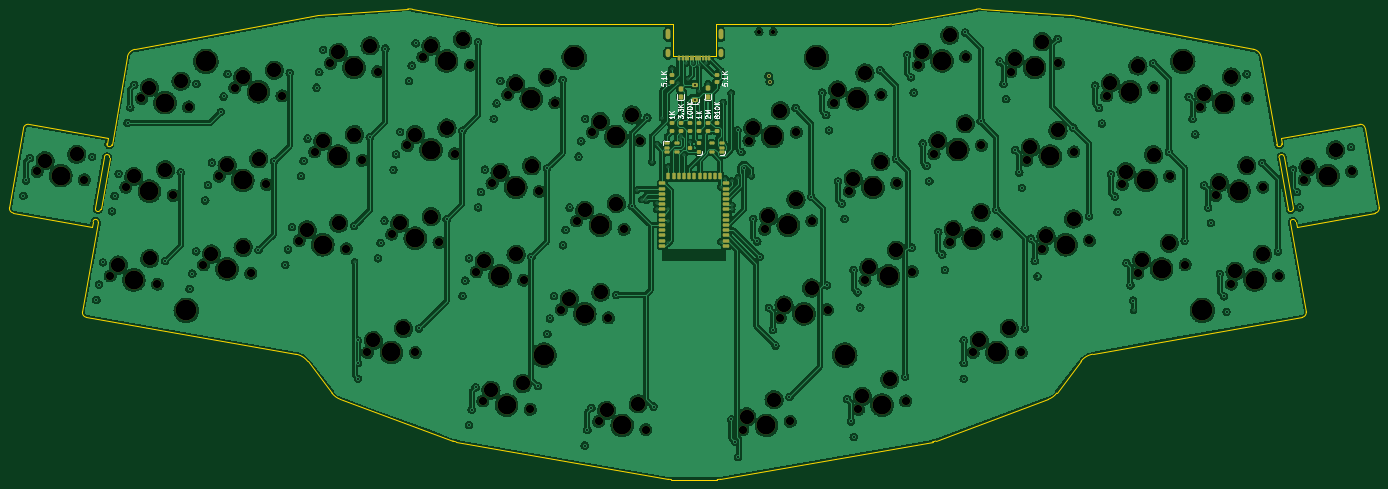
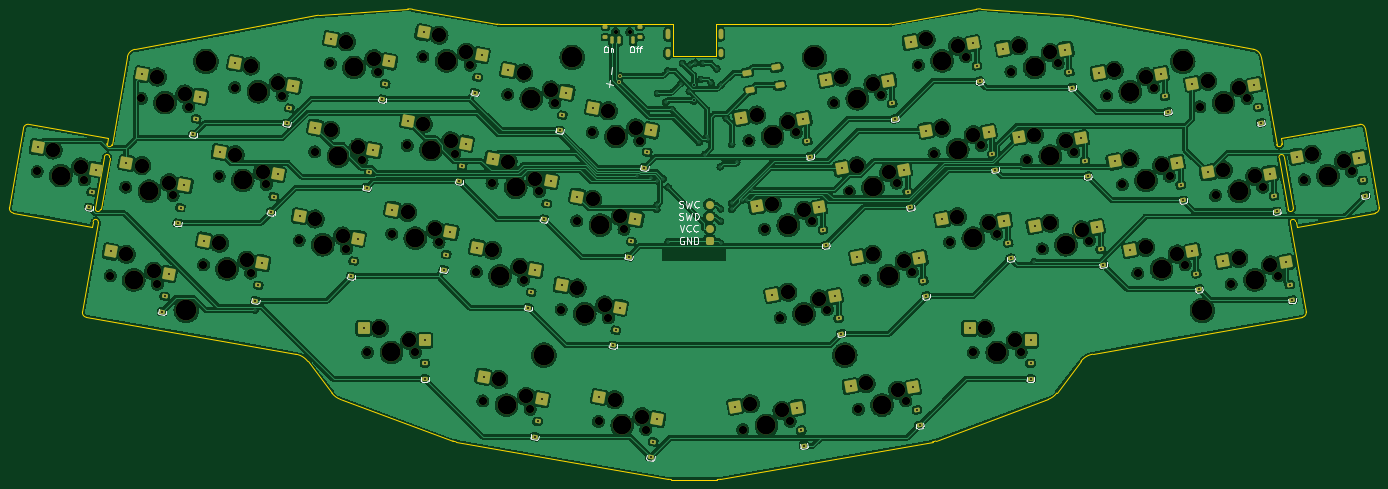
Circuit board: 11 layer files. Board 289.9 x 99.6 mm.
- bottom_copper: TK44-CuBottom.gbr (1187400 bytes)
- top_copper: TK44-CuTop.gbr (1302318 bytes)
- outline: TK44-EdgeCuts.gbr (4801 bytes)
- bottom_mask: TK44-MaskBottom.gbr (22183 bytes)
- top_mask: TK44-MaskTop.gbr (13108 bytes)
- drill: TK44-NPTH.drl (4281 bytes)
- drill: TK44-PTH.drl (4161 bytes)
- paste: TK44-PasteBottom.gbr (8990 bytes)
- paste: TK44-PasteTop.gbr (4805 bytes)
- bottom_silk: TK44-SilkBottom.gbr (20449 bytes)
- top_silk: TK44-SilkTop.gbr (9236 bytes)

=== bottom_copper: TK44-CuBottom.gbr (1187400 bytes, source omitted) ===
=== top_copper: TK44-CuTop.gbr (1302318 bytes, source omitted) ===
=== outline: TK44-EdgeCuts.gbr ===
%TF.GenerationSoftware,KiCad,Pcbnew,(6.0.2)*%
%TF.CreationDate,2022-04-05T05:22:49+08:00*%
%TF.ProjectId,TK44,544b3434-2e6b-4696-9361-645f70636258,rev?*%
%TF.SameCoordinates,Original*%
%TF.FileFunction,Profile,NP*%
%FSLAX46Y46*%
G04 Gerber Fmt 4.6, Leading zero omitted, Abs format (unit mm)*
G04 Created by KiCad (PCBNEW (6.0.2)) date 2022-04-05 05:22:49*
%MOMM*%
%LPD*%
G01*
G04 APERTURE LIST*
%TA.AperFunction,Profile*%
%ADD10C,0.100000*%
%TD*%
G04 APERTURE END LIST*
D10*
X249496414Y-112495250D02*
X267427422Y-109333530D01*
X212275006Y-119170000D02*
X212275006Y-112556019D01*
X89355427Y-117830704D02*
G75*
G03*
X87752206Y-119449560I367354J-1967103D01*
G01*
X66909104Y-133710854D02*
G75*
G03*
X65750649Y-134522013I-173647J-984808D01*
G01*
X258175304Y-200913955D02*
G75*
G03*
X258868909Y-200726112I-695307J3941882D01*
G01*
X212275006Y-119170000D02*
X203220000Y-119170000D01*
X287272686Y-110614134D02*
X268403565Y-109282682D01*
X336441310Y-174540027D02*
X292063742Y-182364990D01*
X87752206Y-119449560D02*
X84490000Y-137980000D01*
X335013314Y-154279440D02*
G75*
G03*
X333923236Y-154470995I-545039J-95778D01*
G01*
X80270000Y-155410000D02*
X80481693Y-154279440D01*
X81571771Y-154470995D02*
G75*
G03*
X80481693Y-154279440I-545039J95777D01*
G01*
X79053697Y-174540027D02*
X123431265Y-182364990D01*
X156626097Y-200726112D02*
X132828994Y-191920013D01*
X349744359Y-134522013D02*
G75*
G03*
X348585902Y-133710854I-984807J-173647D01*
G01*
X332095084Y-137788445D02*
X331895007Y-136650000D01*
X327742801Y-119449560D02*
G75*
G03*
X326139580Y-117830704I-1970570J-348241D01*
G01*
X131036056Y-190593575D02*
G75*
G03*
X132828994Y-191920013I3179289J2422455D01*
G01*
X78242537Y-173381571D02*
G75*
G03*
X79053697Y-174540027I984808J-173648D01*
G01*
X351893900Y-152471441D02*
G75*
G03*
X352705059Y-151312986I-173649J984808D01*
G01*
X331005007Y-137980000D02*
G75*
G03*
X332095085Y-137788445I545039J95778D01*
G01*
X127995056Y-110630171D02*
X89355427Y-117830704D01*
X332594113Y-140554120D02*
G75*
G03*
X331504035Y-140745675I-545039J-95778D01*
G01*
X156626097Y-200726112D02*
G75*
G03*
X157319702Y-200913955I1388912J3754039D01*
G01*
X83399922Y-137788445D02*
G75*
G03*
X84490000Y-137980000I545039J-95777D01*
G01*
X83990972Y-140745675D02*
G75*
G03*
X82900894Y-140554120I-545039J95777D01*
G01*
X332594113Y-140554120D02*
X334514286Y-151513765D01*
X248801821Y-112556019D02*
G75*
G03*
X249496414Y-112495250I5J3999950D01*
G01*
X331005007Y-137980000D02*
X327742801Y-119449560D01*
X335013314Y-154279440D02*
X335225007Y-155410000D01*
X80270000Y-155410000D02*
X63601107Y-152471441D01*
X127995056Y-110630171D02*
X147091442Y-109282682D01*
X165998593Y-112495250D02*
G75*
G03*
X166693185Y-112556019I694586J3939158D01*
G01*
X352705059Y-151312986D02*
X349744358Y-134522013D01*
X202208019Y-208828977D02*
X157319702Y-200913955D01*
X62789947Y-151312986D02*
G75*
G03*
X63601107Y-152471441I984810J-173646D01*
G01*
X348585902Y-133710854D02*
X331895007Y-136650000D01*
X203220000Y-112556019D02*
X203220000Y-119170000D01*
X292063742Y-182364990D02*
G75*
G03*
X289577199Y-183879272I693696J-3937759D01*
G01*
X336441310Y-174540027D02*
G75*
G03*
X337252470Y-173381571I-173648J984808D01*
G01*
X212592395Y-208889746D02*
G75*
G03*
X213286987Y-208828977I6J3999927D01*
G01*
X81571771Y-154470995D02*
X78242537Y-173381571D01*
X213286987Y-208828977D02*
X258175304Y-200913955D01*
X284458950Y-190593575D02*
X289577199Y-183879272D01*
X202902612Y-208889746D02*
X212592395Y-208889746D01*
X335225007Y-155410000D02*
X351893900Y-152471441D01*
X80980721Y-151513765D02*
G75*
G03*
X82070799Y-151705320I545039J-95777D01*
G01*
X82070799Y-151705320D02*
X83990972Y-140745675D01*
X287723925Y-110671908D02*
X326139580Y-117830704D01*
X331504035Y-140745675D02*
X333424208Y-151705320D01*
X148067585Y-109333530D02*
X165998593Y-112495250D01*
X202208019Y-208828977D02*
G75*
G03*
X202902612Y-208889746I694588J3939181D01*
G01*
X333424208Y-151705320D02*
G75*
G03*
X334514286Y-151513765I545039J95778D01*
G01*
X83600000Y-136650000D02*
X83399923Y-137788445D01*
X258868909Y-200726112D02*
X282666012Y-191920013D01*
X282666012Y-191920013D02*
G75*
G03*
X284458950Y-190593575I-1386351J3748893D01*
G01*
X337252470Y-173381571D02*
X333923236Y-154470995D01*
X287723925Y-110671908D02*
G75*
G03*
X287272686Y-110614134I-734308J-3944182D01*
G01*
X131036056Y-190593575D02*
X125917808Y-183879272D01*
X125917808Y-183879272D02*
G75*
G03*
X123431265Y-182364990I-3180243J-2423483D01*
G01*
X80980721Y-151513765D02*
X82900894Y-140554120D01*
X166693185Y-112556019D02*
X203220000Y-112556019D01*
X148067585Y-109333530D02*
G75*
G03*
X147091442Y-109282682I-695131J-3949560D01*
G01*
X268403565Y-109282682D02*
G75*
G03*
X267427422Y-109333530I-281012J-4000408D01*
G01*
X65750649Y-134522013D02*
X62789947Y-151312986D01*
X83600000Y-136650000D02*
X66909104Y-133710854D01*
X212275006Y-112556019D02*
X248801821Y-112556019D01*
M02*

=== bottom_mask: TK44-MaskBottom.gbr (22183 bytes, source omitted) ===
=== top_mask: TK44-MaskTop.gbr (13108 bytes, source omitted) ===
=== drill: TK44-NPTH.drl ===
M48
; DRILL file {KiCad (6.0.2)} date Tue Apr  5 05:22:49 2022
; FORMAT={-:-/ absolute / inch / decimal}
; #@! TF.CreationDate,2022-04-05T05:22:49+08:00
; #@! TF.GenerationSoftware,Kicad,Pcbnew,(6.0.2)
; #@! TF.FileFunction,NonPlated,1,2,NPTH
FMAT,2
INCH
; #@! TA.AperFunction,NonPlated,NPTH,ComponentDrill
T1C0.0354
; #@! TA.AperFunction,NonPlated,NPTH,ComponentDrill
T2C0.0689
; #@! TA.AperFunction,NonPlated,NPTH,ComponentDrill
T3C0.1201
; #@! TA.AperFunction,NonPlated,NPTH,ComponentDrill
T4C0.1575
; #@! TA.AperFunction,NonPlated,NPTH,ComponentDrill
T5C0.1732
%
G90
G05
T1
X8.7177Y-4.4941
X8.8358Y-4.4941
T2
X2.7024Y-5.6569
X3.0964Y-5.7264
X3.3111Y-6.5258
X3.4414Y-5.7873
X3.5717Y-5.0487
X3.705Y-6.5953
X3.8353Y-5.8567
X3.9656Y-5.1181
X4.0887Y-6.4345
X4.219Y-5.6959
X4.3493Y-4.9573
X4.4826Y-6.504
X4.6129Y-5.7654
X4.7432Y-5.0268
X4.8859Y-6.2325
X5.0162Y-5.4939
X5.1465Y-4.755
X5.2798Y-6.302
X5.4101Y-5.5634
X5.455Y-7.165
X5.5404Y-4.8244
X5.6572Y-6.1782
X5.7875Y-5.4396
X5.855Y-7.165
X5.9174Y-4.701
X6.0511Y-6.2477
X6.1814Y-5.5091
X6.3113Y-4.7705
X6.3631Y-6.4928
X6.4174Y-7.5684
X6.4934Y-5.7542
X6.6237Y-5.0156
X6.757Y-6.5622
X6.8113Y-7.6378
X6.8873Y-5.8236
X7.0176Y-5.0851
X7.0694Y-6.8077
X7.1993Y-6.0691
X7.3296Y-5.3306
X7.3812Y-7.7384
X7.4633Y-6.8772
X7.5932Y-6.1386
X7.7235Y-5.4
X7.7751Y-7.8079
X8.5833Y-7.8079
X8.6345Y-5.4
X8.7648Y-6.1386
X8.8951Y-6.8771
X8.9772Y-7.7384
X9.0284Y-5.3305
X9.1587Y-6.0691
X9.289Y-6.8077
X9.3404Y-5.085
X9.4707Y-5.8236
X9.5471Y-7.6382
X9.601Y-6.5622
X9.7343Y-5.0156
X9.8646Y-5.7541
X9.941Y-7.5687
X9.9949Y-6.4927
X10.0467Y-4.7701
X10.1766Y-5.509
X10.3069Y-6.2472
X10.4406Y-4.7006
X10.5027Y-7.165
X10.5705Y-5.4396
X10.7009Y-6.1778
X10.8176Y-4.8248
X10.9027Y-7.165
X10.9483Y-5.5634
X11.0782Y-6.3016
X11.2115Y-4.7553
X11.3422Y-5.4939
X11.4721Y-6.2321
X11.6148Y-5.0267
X11.7451Y-5.7653
X11.8754Y-6.5039
X12.0087Y-4.9573
X12.139Y-5.6959
X12.2694Y-6.4345
X12.3928Y-5.1181
X12.5227Y-5.8567
X12.6534Y-6.5953
X12.7867Y-5.0486
X12.9166Y-5.7872
X13.0473Y-6.5258
X13.2617Y-5.7264
X13.6556Y-5.6569
T3
X2.769Y-5.5671
X3.0326Y-5.5121
X3.3777Y-6.436
X3.508Y-5.6975
X3.6383Y-4.9589
X3.6413Y-6.381
X3.7716Y-5.6424
X3.9019Y-4.9038
X4.1553Y-6.3447
X4.2856Y-5.6061
X4.4159Y-4.8675
X4.4188Y-6.2896
X4.5491Y-5.551
X4.6795Y-4.8125
X4.9525Y-6.1427
X5.0828Y-5.4041
X5.2131Y-4.6652
X5.2161Y-6.0877
X5.3464Y-5.3491
X5.4767Y-4.6101
X5.505Y-7.065
X5.7238Y-6.0884
X5.755Y-6.965
X5.8541Y-5.3498
X5.984Y-4.6112
X5.9873Y-6.0333
X6.1176Y-5.2947
X6.2476Y-4.5562
X6.4297Y-6.403
X6.484Y-7.4786
X6.56Y-5.6644
X6.6903Y-4.9258
X6.6932Y-6.3479
X6.7476Y-7.4235
X6.8235Y-5.6093
X6.9539Y-4.8707
X7.136Y-6.7179
X7.2659Y-5.9793
X7.3962Y-5.2408
X7.3995Y-6.6629
X7.4478Y-7.6486
X7.5295Y-5.9243
X7.6598Y-5.1857
X7.7113Y-7.5936
X8.6152Y-7.7007
X8.6664Y-5.2928
X8.7967Y-6.0314
X8.844Y-7.5588
X8.8952Y-5.1509
X8.927Y-6.77
X9.0255Y-5.8895
X9.1558Y-6.6281
X9.3723Y-4.9779
X9.5026Y-5.7164
X9.579Y-7.531
X9.6011Y-4.836
X9.6329Y-6.455
X9.7314Y-5.5745
X9.8078Y-7.3891
X9.8617Y-6.3131
X10.0786Y-4.6629
X10.2085Y-5.4019
X10.3074Y-4.521
X10.3388Y-6.1401
X10.4373Y-5.26
X10.5527Y-7.065
X10.5676Y-5.9982
X10.8027Y-6.965
X10.8494Y-4.7176
X10.9801Y-5.4562
X11.0783Y-4.5757
X11.1101Y-6.1944
X11.209Y-5.3143
X11.3389Y-6.0525
X11.6467Y-4.9196
X11.777Y-5.6582
X11.8755Y-4.7777
X11.9073Y-6.3968
X12.0058Y-5.5163
X12.1361Y-6.2549
X12.4246Y-5.0109
X12.5546Y-5.7495
X12.6535Y-4.869
X12.6853Y-6.4881
X12.7834Y-5.6076
X12.9141Y-6.3462
X13.2935Y-5.6192
X13.5224Y-5.4773
T4
X2.8994Y-5.6917
X3.5081Y-6.5606
X3.6384Y-5.822
X3.7687Y-5.0834
X4.2856Y-6.4692
X4.4159Y-5.7306
X4.5462Y-4.9921
X5.0829Y-6.2673
X5.2132Y-5.5287
X5.3435Y-4.7897
X5.655Y-7.165
X5.8541Y-6.2129
X5.9844Y-5.4743
X6.1144Y-4.7358
X6.56Y-6.5275
X6.6144Y-7.6031
X6.6903Y-5.7889
X6.8207Y-5.0503
X7.2663Y-6.8425
X7.3962Y-6.1039
X7.5266Y-5.3653
X7.5781Y-7.7732
X8.7803Y-7.7731
X8.8315Y-5.3652
X8.9618Y-6.1038
X9.0921Y-6.8424
X9.5374Y-5.0503
X9.6677Y-5.7889
X9.7441Y-7.6034
X9.798Y-6.5275
X10.2437Y-4.7353
X10.3736Y-5.4743
X10.5039Y-6.2125
X10.7027Y-7.165
X11.0145Y-4.7901
X11.1452Y-5.5286
X11.2752Y-6.2668
X11.8118Y-4.992
X11.9421Y-5.7306
X12.0724Y-6.4692
X12.5897Y-5.0834
X12.7196Y-5.8219
X12.8504Y-6.5605
X13.4586Y-5.6916
T5
X3.9451Y-6.8138
X4.1091Y-4.7389
X6.9256Y-7.187
X7.1777Y-4.7067
X9.1969Y-4.7059
X9.4325Y-7.187
X12.249Y-4.7389
X12.413Y-6.8138
T0
M30

=== drill: TK44-PTH.drl ===
M48
; DRILL file {KiCad (6.0.2)} date Tue Apr  5 05:22:49 2022
; FORMAT={-:-/ absolute / inch / decimal}
; #@! TF.CreationDate,2022-04-05T05:22:49+08:00
; #@! TF.GenerationSoftware,Kicad,Pcbnew,(6.0.2)
; #@! TF.FileFunction,Plated,1,2,PTH
FMAT,2
INCH
; #@! TA.AperFunction,Plated,PTH,ViaDrill
T1C0.0118
; #@! TA.AperFunction,Plated,PTH,ComponentDrill
T2C0.0157
; #@! TA.AperFunction,Plated,PTH,ComponentDrill
T3C0.0236
%
G90
G05
T1
X5.3473Y-6.4098
X7.6993Y-5.8145
X7.7397Y-5.8912
X7.7801Y-5.8968
X7.8256Y-5.5787
X7.866Y-5.9213
X7.8663Y-5.9736
X7.8673Y-5.4319
X7.9134Y-5.2118
X7.955Y-4.9368
X7.9591Y-6.2554
X7.9601Y-6.0714
X7.9603Y-5.9692
X7.9626Y-5.6177
X7.9913Y-4.8011
X8.0398Y-4.9161
X8.0628Y-5.3894
X8.0711Y-5.3574
X8.0925Y-5.5157
X8.1102Y-4.754
X8.1244Y-4.8902
X8.1398Y-5.4155
X8.1693Y-4.7516
X8.2145Y-4.7709
X8.2211Y-4.9894
X8.2781Y-4.7542
X8.2929Y-4.924
X8.3669Y-5.1389
X8.3979Y-5.7864
X8.3982Y-6.2427
X8.4006Y-4.8184
X8.4191Y-5.0813
X8.4376Y-5.7186
X8.4861Y-5.0044
X8.4893Y-5.7356
X8.4912Y-5.9736
X8.4921Y-5.9391
X8.5435Y-5.7101
X8.6542Y-5.6929
X11.8399Y-6.8146
T2
X2.5871Y-5.8592
X2.6097Y-5.7313
X2.6421Y-5.5448
X3.1606Y-5.5346
X3.1954Y-6.7281
X3.218Y-6.6002
X3.2507Y-6.4136
X3.3257Y-5.9896
X3.3483Y-5.8616
X3.381Y-5.6751
X3.456Y-5.251
X3.4786Y-5.123
X3.5114Y-4.9365
X3.7693Y-6.4035
X3.8996Y-5.665
X3.973Y-6.6368
X3.9955Y-6.5089
X4.0283Y-6.3223
X4.0299Y-4.9264
X4.1033Y-5.8982
X4.1258Y-5.7703
X4.1586Y-5.5837
X4.2336Y-5.1596
X4.2562Y-5.0317
X4.2889Y-4.8451
X4.5468Y-6.3122
X4.6772Y-5.5736
X4.7702Y-6.4348
X4.7928Y-6.3069
X4.8075Y-4.835
X4.8255Y-6.1203
X4.9005Y-5.6963
X4.9231Y-5.5683
X4.9558Y-5.3818
X5.0308Y-4.9573
X5.0534Y-4.8293
X5.0862Y-4.6428
X5.3441Y-6.1102
X5.3761Y-7.065
X5.3764Y-7.2543
X5.3764Y-7.3843
X5.4744Y-5.3717
X5.5415Y-6.3805
X5.564Y-6.2526
X5.5968Y-6.066
X5.6047Y-4.6327
X5.6718Y-5.6419
X5.6944Y-5.514
X5.7271Y-5.3274
X5.8017Y-4.9033
X5.8243Y-4.7754
X5.857Y-4.5888
X5.885Y-6.965
X6.1154Y-6.0559
X6.2457Y-5.3173
X6.2474Y-6.6951
X6.2699Y-6.5671
X6.3017Y-7.7707
X6.3027Y-6.3806
X6.3243Y-7.6427
X6.357Y-7.4562
X6.3756Y-4.5787
X6.3777Y-5.9565
X6.4003Y-5.8285
X6.433Y-5.642
X6.508Y-5.2179
X6.5306Y-5.09
X6.5633Y-4.9034
X6.8213Y-6.3705
X6.8756Y-7.4461
X6.9516Y-5.6319
X6.9537Y-7.01
X6.9762Y-6.8821
X7.009Y-6.6955
X7.0819Y-4.8933
X7.0836Y-6.2715
X7.1062Y-6.1435
X7.1389Y-5.957
X7.2139Y-5.5329
X7.2365Y-5.4049
X7.2655Y-7.9407
X7.2692Y-5.2184
X7.2881Y-7.8128
X7.3208Y-7.6262
X7.5276Y-6.6854
X7.6575Y-5.9469
X7.7878Y-5.2083
X7.8394Y-7.6161
X8.1846Y-4.935
X8.1846Y-5.065
X8.4882Y-7.7231
X8.5214Y-7.9096
X8.5394Y-5.3152
X8.544Y-8.0376
X8.5718Y-5.4961
X8.5944Y-5.6241
X8.6697Y-6.0538
X8.7029Y-6.2404
X8.7255Y-6.3683
X8.7989Y-4.8618
X8.8Y-6.7924
X8.8071Y-4.9083
X8.8332Y-6.9789
X8.8558Y-7.1069
X8.972Y-7.5362
X9.0232Y-5.1283
X9.1535Y-5.8669
X9.2453Y-5.0002
X9.2785Y-5.1868
X9.2839Y-6.6055
X9.301Y-5.3148
X9.3756Y-5.7388
X9.4088Y-5.9254
X9.4314Y-6.0533
X9.452Y-7.5534
X9.4852Y-7.74
X9.5059Y-6.4774
X9.5077Y-7.8679
X9.5391Y-6.664
X9.5617Y-6.7919
X9.7291Y-4.8134
X9.8594Y-5.552
X9.9358Y-7.3665
X9.9516Y-4.6853
X9.9848Y-4.8719
X9.9898Y-6.2906
X10.0073Y-4.9998
X10.0815Y-5.4243
X10.1147Y-5.6108
X10.1373Y-5.7388
X10.2118Y-6.1624
X10.245Y-6.349
X10.2676Y-6.477
X10.4237Y-7.065
X10.424Y-7.2543
X10.424Y-7.3843
X10.4354Y-4.4984
X10.5654Y-5.2374
X10.6957Y-5.9756
X10.7225Y-4.74
X10.7556Y-4.9266
X10.7782Y-5.0545
X10.8532Y-5.4786
X10.8864Y-5.6652
X10.9089Y-5.7931
X10.9327Y-6.965
X10.9831Y-6.2168
X11.0163Y-6.4033
X11.0388Y-6.5313
X11.2063Y-4.5532
X11.337Y-5.2917
X11.4669Y-6.0299
X11.5197Y-4.942
X11.5529Y-5.1285
X11.5755Y-5.2565
X11.65Y-5.6806
X11.6832Y-5.8671
X11.7058Y-5.9951
X11.7803Y-6.4191
X11.8135Y-6.6057
X11.8361Y-6.7337
X12.0035Y-4.7551
X12.1339Y-5.4937
X12.2642Y-6.2323
X12.2977Y-5.0333
X12.3308Y-5.2199
X12.3534Y-5.3478
X12.4276Y-5.7719
X12.4608Y-5.9585
X12.4833Y-6.0864
X12.5583Y-6.5105
X12.5915Y-6.697
X12.614Y-6.825
X12.7815Y-4.8465
X12.9114Y-5.585
X13.0421Y-6.3236
X13.1666Y-5.6416
X13.1997Y-5.8282
X13.2223Y-5.9561
X13.6504Y-5.4547
T3
G00X7.9596Y-4.6575
M15
G01X7.9596Y-4.6858
M16
G05
G00X7.9596Y-4.4887
M15
G01X7.9596Y-4.5367
M16
G05
G00X8.3986Y-4.4892
M15
G01X8.3986Y-4.5372
M16
G05
G00X8.3986Y-4.6575
M15
G01X8.3986Y-4.6858
M16
G05
T0
M30

=== paste: TK44-PasteBottom.gbr (8990 bytes, source omitted) ===
=== paste: TK44-PasteTop.gbr ===
%TF.GenerationSoftware,KiCad,Pcbnew,(6.0.2)*%
%TF.CreationDate,2022-04-05T05:22:49+08:00*%
%TF.ProjectId,TK44,544b3434-2e6b-4696-9361-645f70636258,rev?*%
%TF.SameCoordinates,Original*%
%TF.FileFunction,Paste,Top*%
%TF.FilePolarity,Positive*%
%FSLAX46Y46*%
G04 Gerber Fmt 4.6, Leading zero omitted, Abs format (unit mm)*
G04 Created by KiCad (PCBNEW (6.0.2)) date 2022-04-05 05:22:49*
%MOMM*%
%LPD*%
G01*
G04 APERTURE LIST*
G04 Aperture macros list*
%AMRoundRect*
0 Rectangle with rounded corners*
0 $1 Rounding radius*
0 $2 $3 $4 $5 $6 $7 $8 $9 X,Y pos of 4 corners*
0 Add a 4 corners polygon primitive as box body*
4,1,4,$2,$3,$4,$5,$6,$7,$8,$9,$2,$3,0*
0 Add four circle primitives for the rounded corners*
1,1,$1+$1,$2,$3*
1,1,$1+$1,$4,$5*
1,1,$1+$1,$6,$7*
1,1,$1+$1,$8,$9*
0 Add four rect primitives between the rounded corners*
20,1,$1+$1,$2,$3,$4,$5,0*
20,1,$1+$1,$4,$5,$6,$7,0*
20,1,$1+$1,$6,$7,$8,$9,0*
20,1,$1+$1,$8,$9,$2,$3,0*%
G04 Aperture macros list end*
%ADD10RoundRect,0.200000X0.275000X-0.200000X0.275000X0.200000X-0.275000X0.200000X-0.275000X-0.200000X0*%
%ADD11RoundRect,0.200000X-0.275000X0.200000X-0.275000X-0.200000X0.275000X-0.200000X0.275000X0.200000X0*%
%ADD12RoundRect,0.162500X-0.367500X-0.162500X0.367500X-0.162500X0.367500X0.162500X-0.367500X0.162500X0*%
%ADD13RoundRect,0.225000X0.375000X-0.225000X0.375000X0.225000X-0.375000X0.225000X-0.375000X-0.225000X0*%
%ADD14RoundRect,0.237500X0.237500X-0.287500X0.237500X0.287500X-0.237500X0.287500X-0.237500X-0.287500X0*%
%ADD15RoundRect,0.162500X0.367500X0.162500X-0.367500X0.162500X-0.367500X-0.162500X0.367500X-0.162500X0*%
%ADD16RoundRect,0.135000X-0.135000X-0.365000X0.135000X-0.365000X0.135000X0.365000X-0.135000X0.365000X0*%
%ADD17RoundRect,0.075000X-0.075000X-0.425000X0.075000X-0.425000X0.075000X0.425000X-0.075000X0.425000X0*%
%ADD18RoundRect,0.175000X0.500000X0.175000X-0.500000X0.175000X-0.500000X-0.175000X0.500000X-0.175000X0*%
%ADD19RoundRect,0.175000X-0.175000X0.500000X-0.175000X-0.500000X0.175000X-0.500000X0.175000X0.500000X0*%
%ADD20RoundRect,0.175000X-0.500000X-0.175000X0.500000X-0.175000X0.500000X0.175000X-0.500000X0.175000X0*%
%ADD21RoundRect,0.200000X0.250000X0.200000X-0.250000X0.200000X-0.250000X-0.200000X0.250000X-0.200000X0*%
G04 APERTURE END LIST*
D10*
%TO.C,R8*%
X206750000Y-135135000D03*
X206750000Y-133485000D03*
%TD*%
D11*
%TO.C,R1*%
X212530000Y-123185000D03*
X212530000Y-124835000D03*
%TD*%
D12*
%TO.C,U2*%
X201880000Y-137740000D03*
X201880000Y-138690000D03*
X201880000Y-139640000D03*
X204080000Y-139640000D03*
X204080000Y-137740000D03*
%TD*%
D13*
%TO.C,D46*%
X207890000Y-128650000D03*
X207890000Y-125350000D03*
%TD*%
D14*
%TO.C,D45*%
X210640000Y-127864900D03*
X210640000Y-126114900D03*
%TD*%
D15*
%TO.C,U3*%
X213620000Y-139640000D03*
X213620000Y-138690000D03*
X213620000Y-137740000D03*
X211420000Y-137740000D03*
X211420000Y-139640000D03*
%TD*%
D14*
%TO.C,D47*%
X204860000Y-127874900D03*
X204860000Y-126124900D03*
%TD*%
D16*
%TO.C,J3*%
X210950000Y-119740000D03*
X204550000Y-119740000D03*
X205350000Y-119740000D03*
X210150000Y-119740000D03*
D17*
X209000000Y-119740000D03*
X208000000Y-119740000D03*
X207500000Y-119740000D03*
X206500000Y-119740000D03*
X206000000Y-119740000D03*
X207000000Y-119740000D03*
X208500000Y-119740000D03*
X209508000Y-119740000D03*
%TD*%
D10*
%TO.C,R3*%
X208740000Y-135135000D03*
X208740000Y-133485000D03*
%TD*%
%TO.C,R6*%
X204860000Y-135145000D03*
X204860000Y-133495000D03*
%TD*%
D11*
%TO.C,R2*%
X202980000Y-123185000D03*
X202980000Y-124835000D03*
%TD*%
D18*
%TO.C,U1*%
X214500000Y-159430000D03*
X214500000Y-158330000D03*
X214500000Y-157230000D03*
X214500000Y-156130000D03*
X214500000Y-155030000D03*
X214500000Y-153930000D03*
X214500000Y-152830000D03*
X214500000Y-151730000D03*
X214500000Y-150630000D03*
X214500000Y-149530000D03*
X214500000Y-148430000D03*
X214500000Y-147330000D03*
X214500000Y-146230000D03*
D19*
X213250000Y-144730000D03*
X212150000Y-144730000D03*
X211050000Y-144730000D03*
X209950000Y-144730000D03*
X208850000Y-144730000D03*
X207750000Y-144730000D03*
X206650000Y-144730000D03*
X205550000Y-144730000D03*
X204450000Y-144730000D03*
X203350000Y-144730000D03*
X202250000Y-144730000D03*
D20*
X201000000Y-146230000D03*
X201000000Y-147330000D03*
X201000000Y-148430000D03*
X201000000Y-149530000D03*
X201000000Y-150630000D03*
X201000000Y-151730000D03*
X201000000Y-152830000D03*
X201000000Y-153930000D03*
X201000000Y-155030000D03*
X201000000Y-156130000D03*
X201000000Y-157230000D03*
X201000000Y-158330000D03*
X201000000Y-159430000D03*
%TD*%
D11*
%TO.C,R5*%
X202980000Y-133495000D03*
X202980000Y-135145000D03*
%TD*%
D10*
%TO.C,R7*%
X210630000Y-135145000D03*
X210630000Y-133495000D03*
%TD*%
D21*
%TO.C,Q1*%
X208750000Y-139640000D03*
X208750000Y-137740000D03*
X206750000Y-138690000D03*
%TD*%
D11*
%TO.C,R4*%
X212520000Y-133495000D03*
X212520000Y-135145000D03*
%TD*%
M02*

=== bottom_silk: TK44-SilkBottom.gbr (20449 bytes, source omitted) ===
=== top_silk: TK44-SilkTop.gbr (9236 bytes, source omitted) ===
